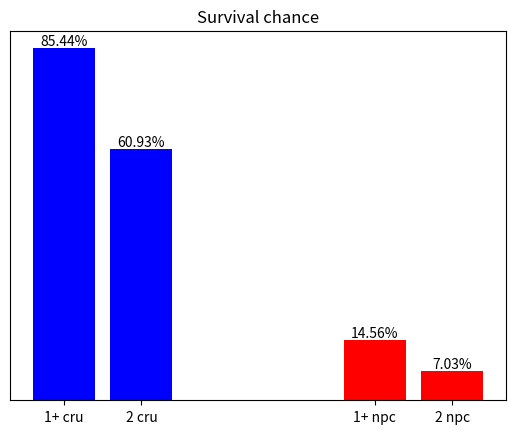
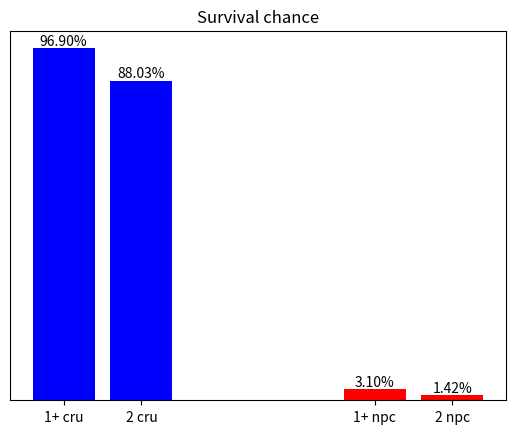

Source code (Python) for these figures, in order:
### Eclipse battle calculator

import numpy as np
import time
import matplotlib.pyplot as plt



import re


def listToTuple (integer_list):
    tuple = ()
    for integer in integer_list:
        tuple += (integer,)
    return (tuple)

def tupleToList (integer_tuple):
    list = []
    for integer in integer_tuple:
        list += (integer,)
    return (list)

def sortAndRemoveDuplicates (l):
    l = list(set(l))
    l.sort()
    return (l)

class Ship:
    def __init__ (self, type, number, init, hull, computer, shield, canon_array, missile_array):
        self.type = type #"int" interceptor, "cru" cruiser, "dre" dreadnought, "sba" starbase
        self.prio = 0 #the priority for ancients
        if   (type =="int"):
            self.prio = 1
        elif (type =="sba"): # we consider that a starbase is bigger than an int, but smaller than a cru based on blueprint size
            self.prio = 10 #strictly more than all ints
        elif (type =="cru"):
            self.prio = 100 #strictly more than all sbas
        elif (type =="dre"):
            self.prio = 1000 #strictly more than all crus

        self.numb = number #how many ships of that type there are
        self.init = init   #how much intiative they have
        self.hull = hull
        self.comp = computer
        self.shie = shield
        self.canon_array = np.array(canon_array  ) # [y, o, b, r, p], y = number of pink dice, o = number of orange dice etc
        self.missi_array = np.array(missile_array) # [y, o, b, r, p], same

    def toString (self):
        response = str(self.numb)+" "
        response+= (self.type=="int")*"interceptor" +(self.type=="cru")*"cruiser" +(self.type=="dre")*"dreadnought" +(self.type=="sba")*"starbase" +(self.type=="npc")*"npc"
        response+= (self.numb>1)*"s" + " with "+str(self.init)+" initiative, "
        if (self.hull>0):
            response +=     str(self.hull)+" hull, "
        if (self.comp>0):
            response += '+'+str(self.comp)+" computer, "
        if (self.shie>0):
            response += '-'+str(self.shie)+" shield, "
        colors = ["yellow", "orange", "blue", "red", "pink"]
        for i in range (5):
            if self.canon_array[i]>0:
                response += str(self.canon_array[i])+' '+ colors[i] + " canon"    +(self.canon_array[i]>1)*"s" +", "
        for i in range (5):
            if self.missi_array[i]>0:
                response += str(self.missi_array[i])+' '+ colors[i] + " missile"  +(self.missi_array[i]>1)*"s" +", "
        if self.canon_array[4]+self.missi_array[4]>0:
            response += "**WARNING! PINK DICE NOT SUPPORTED FOR NOW!, ** "
        return (response[:-2]) #remove the last space and ,
            


class BattleWinChances:
    def __init__ (self, attacker_ship_list, defender_ship_list, remaining_ships = True): 
        self.att_ship_list = attacker_ship_list
        self.def_ship_list = defender_ship_list
        # State of battle is one big array, with each coordinate corresponding to : 
        # 0: round initiative order 
        # 1-end-1 : remaining hit points of every single ship, starting with attacker ships
        # end : 0 for attacker, 1 for defender
        size_round = len (self.att_ship_list) + len (self.def_ship_list)
        self.att_ships = []
        ship_index = 0
        ship_types = [] # a list of id to see when two consecutive ships are of the same type
        self.ship_prios = []

        self.graph_edges = [] # a list to read the state graph


        for ship in attacker_ship_list:
            self.att_ships += [blockSize (ship.numb, ship.hull)]
            self.ship_prios += [ship.prio]

            self.graph_edges.append (makeGraph (ship.numb, ship.hull))
        
        self.def_ships = []

        self.att_index = 1            # the index at which attack  ships start
        self.def_index = 1+len(attacker_ship_list) # the index at which defense ships start
        ship_index = 0
        for ship in defender_ship_list:
            self.def_ships += [blockSize (ship.numb, ship.hull)]
            self.ship_prios += [ship.prio]

            self.graph_edges.append (makeGraph (ship.numb, ship.hull))

        dims = [2* size_round] + self.att_ships +self.def_ships #turn (with missiles), att ships hp, def ships hp
        self.state_win_chance = np.zeros ( dims ) 
        self.state_win_chance [Ellipsis] = -1000000.0 # uninitialized value, it's high so that I can detect errors

        # step 2: turn order
        #find highest initiative
        max_init = 0
        for ship in self.att_ship_list:
            max_init = max(max_init, ship.init)
        for ship in self.def_ship_list:
            max_init = max(max_init, ship.init)
        # order ships by increasing initiative, 
        self.turn_order = [] 
        for init in range (max_init+1):
            for id in range(len(self.att_ship_list)):
                if (self.att_ship_list[id].init==init):
                    self.turn_order.append ( ("att", id) )
            # range defense ship afterward so that they shoot first in case of a tie
            for id in range(len(self.def_ship_list)):
                if (self.def_ship_list[id].init==init):
                    self.turn_order.append ( ("def", id) )
        #step3: compute transition table 
        self.transitionTable()

        #step 4: propagate win chance backward (=in increasing number hit points)
        index = [-1] #initialize index at -1 0 ... 0
        for _ in range (len(self.att_ships) + len(self.def_ships)):
            index += [0]
        all_ships = self.att_ships + self.def_ships

        total_ship_states = 1 # number of hp combinations
        for ship in (self.att_ship_list+ self.def_ship_list):
            total_ship_states *= blockSize (ship.numb, ship.hull)
        
        for _ in range (total_ship_states):
            self.computeWinChance (index)

            for ship in range (len(self.att_ships) + len(self.def_ships)):
                if (all_ships[ship] - index[ship+1]>1):
                    index[ship+1]+= 1
                    break
                else:
                    index[ship+1] = 0

        # return win chance 
        start_index = []
        for d in dims:
            start_index += [d-1]
        self.initial_win_chance = self.state_win_chance[listToTuple(start_index)]

        if (remaining_ships):

            #step 5: propagate state probability forward (=in decreasing number hit points)
            self.att_win_chance = 0.0 # to check results
            self.def_win_chance = 0.0 # to check results
            self.state_expectancy = np.zeros ( [2* size_round] + self.att_ships +self.def_ships ) # array with the probability of each state

            self.state_expectancy[listToTuple(start_index)]=1.0 #initial state is guaranteed to happen
            index = start_index

            self.att_still_alive = [[0.0 for i in range (ship.numb)] for ship in self.att_ship_list]
            self.def_still_alive = [[0.0 for i in range (ship.numb)] for ship in self.def_ship_list]

            for _ in range (total_ship_states):
                self.computeExpectancy (index)

                for ship in range (len(self.att_ships) + len(self.def_ships)):
                    if (index[ship+1]>0):
                        index[ship+1]-= 1
                        break
                    else:
                        index[ship+1] = all_ships[ship]-1

            
            ship_names = [] # for legend
            xplacement = [] # place of the bar along the x axis
            bar_colors = [] # to differentiate att and def
            x_value = 1
            still_alive = []
            for ship_id in range(len(self.att_ship_list)):
                ship = self.att_ship_list[ship_id]
                still_alive += self.att_still_alive [ship_id]
                for n in range (1, ship.numb+1):
                    if (n==ship.numb):
                        ship_names += [str(n) + " "  + ship.type ]
                    else :
                        ship_names += [str(n) + "+ " + ship.type ]
                    bar_colors += ["blue"]
                    xplacement += [x_value]
                    x_value += 1
                x_value += 1
            x_value += 1
            for ship_id in range(len(self.def_ship_list)):
                ship = self.def_ship_list[ship_id]
                still_alive += self.def_still_alive [ship_id]
                for n in range (1, ship.numb+1):
                    if (n==ship.numb):
                        ship_names += [str(n) + " "  + ship.type ]
                    else :
                        ship_names += [str(n) + "+ " + ship.type ]
                    bar_colors += ["red"]
                    xplacement += [x_value]
                    x_value += 1
                x_value += 1

            fig, ax = plt.subplots()
            bars = ax.bar(xplacement, still_alive, color = bar_colors)

            ax.set_xticks (xplacement)
            ax.set_xticklabels (ship_names)
            ax.set_yticks ([])

            percentages = ["{:.2%}".format(p) for p in still_alive]

            ax.bar_label(bars, percentages)
            ax.set_title ("Survival chance")

            plt.savefig ('battle.jpg', bbox_inches = 'tight')
            print ("win chance", self.att_win_chance, self.def_win_chance)

    def computeWinChance (self, ship_index) :
        
        turn_size = len (self.att_ship_list) + len (self.def_ship_list)

        #check whether there is at least 1 ship alive
        att_hp =0
        def_hp =0
        for i in range (self.att_index, self.def_index ):
            att_hp += ship_index[i]
        for i in range (self.def_index, len(ship_index)):
            def_hp += ship_index[i]
        if   (att_hp==0) :
            #attacker lost
            for turn in range (2*turn_size):
                cur_index = ship_index.copy ()
                cur_index[0] = turn
                self.state_win_chance[listToTuple (cur_index)] = 0.0

        elif (def_hp==0) :
            #attacker won
            for turn in range (2*turn_size):
                cur_index = ship_index.copy ()
                cur_index[0] = turn
                self.state_win_chance[listToTuple (cur_index)] = 1.0

        else :
            # step 1: compute chance of canon rounds
            # because canon rounds loop back on themselves, the win chance of the entire round are defined implicitly as solution of a linear system
            A = np.zeros ((turn_size, turn_size))
            b = np.zeros ( turn_size )
            

            for turn in range (turn_size):
                cur_index = ship_index.copy ()
                cur_index[0] = turn
                (win_chance, proba_full_miss) = self.computeStateWinChance (cur_index)
                b[turn] = win_chance
                A[turn, turn] = 1
                
                if (turn == 0):
                    A[turn, turn_size-1] =-proba_full_miss
                else :
                    A[turn, turn     -1] =-proba_full_miss
            x = np.linalg.solve(A, b)
            #x = np.linalg.solve(np.transpose(A), b)

            for turn in range (turn_size):
                cur_index = ship_index.copy ()
                cur_index[0] = turn

                tuple = listToTuple (cur_index)
                tuple += (Ellipsis,) # for both attacker and defender

                self.state_win_chance[tuple] = x[turn]


            #step 2: compute missiles
            for turn in range (turn_size, 2*turn_size):
                cur_index = ship_index.copy ()
                cur_index[0] = turn
                (win_chance, proba_full_miss) = self.computeStateWinChance (cur_index)

                cur_index[0] = turn-1
                tuple = listToTuple (cur_index)
                win_chance += proba_full_miss*self.state_win_chance[tuple]

                cur_index[0] = turn
                tuple = listToTuple (cur_index)

                self.state_win_chance[tuple] = win_chance
                
    def readStateInfo (self, current_state):
        # reads and returns relevant information for state operations
        turn_size = len (self.att_ship_list) + len (self.def_ship_list)
        # which ship is firing ?
        after_damage_state = current_state.copy()
        turn = after_damage_state[0]

        if turn < turn_size :
            firing_ship_side = self.turn_order[turn          ][0]
            firing_ship_id   = self.turn_order[turn          ][1]
        else:
            #missile round
            firing_ship_side = self.turn_order[turn-turn_size][0]
            firing_ship_id   = self.turn_order[turn-turn_size][1]

        # how many of them are alive ?
        
        if firing_ship_side == "att":
            first_index = self.att_index #counting an attack ship
            ally_ship_list = self.att_ship_list
            enmy_ship_list = self.def_ship_list
        else:
            first_index = self.def_index #counting a defense ship
            ally_ship_list = self.def_ship_list
            enmy_ship_list = self.att_ship_list

        firing_ship = ally_ship_list [firing_ship_id]

        alive = self.graph_edges[first_index+firing_ship_id-1][0][current_state[first_index+firing_ship_id]]

        # what's next turn ?
        if turn == 0:
            after_damage_state[0] = len (self.att_ship_list) + len (self.def_ship_list) -1
        else :
            after_damage_state[0] = turn -1
        

        sign = 1
        first_index = self.def_index #firing on defense ships
        last_index  = len (current_state)
        if firing_ship_side == "def":
            sign =-1 #attack maximize winrate, defense minimize win rate
            first_index = self.att_index #firing on attack ships
            last_index  = self.def_index

        npc_flag = False # tells whether we need to use npc targeting rule
        prio_list = []
        if firing_ship.type=="npc":
            npc_flag = True
            prio_list = [ship.prio for ship in enmy_ship_list]
        return (turn, sign, after_damage_state, first_index, last_index, alive, npc_flag, prio_list)

    def computeStateWinChance (self, current_state) :
        # Writes and solves the win chance equation for the hp state for all round 
        # round number is added at the start of the index

        turn, sign, after_damage_state, first_index, last_index, alive, npc_flag, prio_list = self.readStateInfo (current_state)

        if alive >0:
            win_chance = 0.0
            damages_per_result = self.transition_table [turn][alive-1] # list of outcomes with each a proba and all possible damage assignements
            for _ in range (len(damages_per_result)-1 ): # for each dice result (last is full miss)
                damages = damages_per_result[_]
                proba = damages[0]
                self_hits = damages [1] #TODO self hits

                max_chance, best_next_state = self.findBestAssignment (sign, after_damage_state, first_index, last_index, damages[2:], npc_flag, prio_list)

                win_chance += proba*sign*max_chance
            
            proba_full_miss = damages_per_result[-1][0]
        
        else:
            win_chance =0
            proba_full_miss = 1.0

        return (win_chance, proba_full_miss)

    def findBestAssignment (self, sign, state, first_index, last_index, assignment_list, npc_flag=False, prio_list = []):
        max_chance = -1000.0
        best_next_state = state 

        BIG = 100000 # number that is much bigger than any number encoutered in the following part

        min_kill_score = BIG # npc targeting : counts how many ships are dead, weighted by their prio
        min_hull_score = BIG # npc targeting : counts how much hull the biggest ship alive has

        for dam in assignment_list: # for each damage assignment
            # if the following two flag are True, then shot are going into the wrong ships
            wasted_shot_flag = False #tells if a shot went into a dead ship
            alive_ships_flag = False #tells if there is at least one enemy ship alive

            attainable_states = [ [i] for i in state[0:first_index]]

            target_nb = 0
            kill_score = 0
            hull_score = BIG
            max_prio = 0 # npc targeting : priority of the biggest ship
        
            for target_ship_id in range (first_index, last_index):

                possible_states_after_salva = [state[target_ship_id]] #current hp index

                if (state[target_ship_id]==0):
                    #all those ships are dead
                    for die in range (4, 0, -1): #check if they got hit regardless
                        if (dam[target_nb*4+die-1]>0):
                            wasted_shot_flag = True #tells if a shot went into a dead ship

                else:
                    alive_ships_flag = True
                    
                    for die in range (4, 0, -1): #dice type in decreasing order
                        for i in range (dam[target_nb*4+die-1]):
                            possible_states_after_salva_2 = []
                            if npc_flag:
                                for id in possible_states_after_salva:
                                    possible_states_after_salva_2 += self.graph_edges[target_ship_id-1][die][id][0:1] # neighbor list are sorted so that the first element correspond to npc targeting
                            else:
                                for id in possible_states_after_salva:
                                    possible_states_after_salva_2 += self.graph_edges[target_ship_id-1][die][id] 
                            # remove duplicates
                            possible_states_after_salva = sortAndRemoveDuplicates (possible_states_after_salva_2)
                
                attainable_states.append(possible_states_after_salva)
                if npc_flag:
                    alive_targets = self.graph_edges[target_ship_id-1][0][possible_states_after_salva[0]]
                    prio = prio_list[target_nb]
                    kill_score+= alive_targets*prio
                    hull= self.graph_edges[target_ship_id-1][5][possible_states_after_salva[0]] # hp of the most damaged ship among the alive ships of that type
                    if (hull>0)and(prio>max_prio):
                        max_prio = prio
                        hull_score = hull
                target_nb +=1

            attainable_states+= [ [i] for i in state[last_index:]]
            #chance = max (sign*self.state_win_chance[np.ix_(*attainable_states)].flatten())
            attainable_state_win_chance = self.state_win_chance[np.ix_(*attainable_states)]
            chance =     (sign*attainable_state_win_chance).max ()
            next_state = (sign*attainable_state_win_chance).argmax ()
            next_state = np.unravel_index (next_state, attainable_state_win_chance.shape)
            next_state = [attainable_states[i][next_state[i]] for i in range (len(attainable_states))]
            if (npc_flag):
                if   (kill_score < min_kill_score):
                    min_kill_score = kill_score
                    min_hull_score = hull_score
                    max_chance = chance
                    best_next_state = next_state
                elif (kill_score==min_kill_score)and(hull_score < min_hull_score):
                    min_hull_score = hull_score
                    max_chance = chance
                    best_next_state = next_state
                elif (kill_score==min_kill_score)and(hull_score==min_hull_score):
                    max_chance = chance
                    best_next_state = next_state

            elif (wasted_shot_flag==False)or(alive_ships_flag==False):
                if (chance >= max_chance):
                    max_chance = chance
                    best_next_state = next_state
                    
        return (max_chance, best_next_state)

    def computeExpectancy(self, turnless_state):
        turn_size = len (self.att_ship_list) + len (self.def_ship_list)
        
        #check whether there is at least 1 ship alive
        att_hp =0
        def_hp =0
        for i in range (self.att_index, self.def_index ):
            att_hp += turnless_state[i]
        for i in range (self.def_index, len(turnless_state)):
            def_hp += turnless_state[i]
        if   (att_hp==0) :
            #attacker lost, counting remaining def ships
            for turn in range (2*turn_size):
                state = turnless_state.copy ()
                state[0] = turn
                self.def_win_chance += self.state_expectancy[listToTuple (state)]

                # count how many ships are still alive
                for ship_id in range (len(self.def_ship_list)):
                    alive = self.graph_edges[self.def_index+ship_id-1][0][state[self.def_index+ship_id]]
                    for i in range (alive):
                        self.def_still_alive[ship_id][i]+=self.state_expectancy[listToTuple (state)]

        elif (def_hp==0) :
            #attacker won, counting remaining att ships
            for turn in range (2*turn_size):
                state = turnless_state.copy ()
                state[0] = turn
                self.att_win_chance += self.state_expectancy[listToTuple (state)]

                # count how many ships are still alive
                for ship_id in range (len(self.att_ship_list)):
                    alive = self.graph_edges[self.att_index+ship_id-1][0][state[self.att_index+ship_id]]
                    for i in range (alive):
                        self.att_still_alive[ship_id][i]+=self.state_expectancy[listToTuple (state)]

        else :
            # step 1 : propagate expectancy of missile rounds
            for turn in range (2*turn_size-1, turn_size-1, -1):
                state = turnless_state.copy()
                state[0] = turn
                self.propagateStateExpectancy(state, full_miss=True )
            # step 2 : compute expectancy of canon rounds by solving a linear system
            # because canon rounds loop back on themselves, the expectancy of the entire round are defined implicitly as solution of a linear system
            A = np.zeros ((turn_size, turn_size))
            b = np.zeros ( turn_size )
            

            for turn in range (turn_size):
                state = turnless_state.copy ()
                state[0] = turn
                (win_chance, proba_full_miss) = self.computeStateWinChance (state) # TODO upgrade
                b[turn] = self.state_expectancy[listToTuple(state)]
                A[turn, turn] = 1
                
                if (turn == 0):
                    A[turn, turn_size-1] =-proba_full_miss
                else :
                    A[turn, turn     -1] =-proba_full_miss
            #x = np.linalg.solve(A, b)
            x = np.linalg.solve(np.transpose(A), b)
            for turn in range (turn_size):
                state = turnless_state.copy ()
                state[0] = turn
                self.state_expectancy[listToTuple (state)] = x[turn]

            # step 3 : propagate expectancy of canon rounds 
            for turn in range (turn_size):
                state = turnless_state.copy()
                state[0] = turn
                self.propagateStateExpectancy(state, full_miss=False)
        return
    
    def propagateStateExpectancy (self, current_state, full_miss) :
        # Ranges all dice results and propagates expectancy through it

        turn, sign, after_damage_state, first_index, last_index, alive, npc_flag, prio_list = self.readStateInfo (current_state)

        if alive >0:
            damages_per_result = self.transition_table [turn][alive-1] # list of outcomes with each a proba and all possible damage assignements
            for _ in range (len(damages_per_result)-(full_miss==False) ): # for each dice result. Last result is full miss and only encountered with missile rounds
                damages = damages_per_result[_]
                proba = damages[0]

                max_chance, best_next_state = self.findBestAssignment (sign, after_damage_state, first_index, last_index, damages[2:], npc_flag, prio_list)

                self.state_expectancy[listToTuple(best_next_state)]+=proba*self.state_expectancy[listToTuple(current_state)]

        return ()

    def transitionTable (self):
        # creates a transition table that represents thrown dice
        # indexes of the table : 
        #     0 turn order
        #     1 nb of alive ships
        # for each ship type, for each number of those ships, there will be a list of damage assignment
        # damage assignment is the probability of that plus a list of indexes that represent the hits being dealt

        self.transition_table = []
        transition_table_missiles = []

        turn_size = len (self.att_ship_list) + len (self.def_ship_list)


        for turn in range (turn_size):
            firing_ship_side = self.turn_order[turn][0]
            firing_ship_id   = self.turn_order[turn][1]

            if (firing_ship_side =="att"):
                target_list = self.def_ship_list
                target_hp = self.def_ships
                firing_ship = self.att_ship_list[firing_ship_id]
            else :
                target_list = self.att_ship_list
                target_hp = self.att_ships
                firing_ship = self.def_ship_list[firing_ship_id]

            nb_targets = len(target_hp)

            target_hit_chance = []
            for target_ship in target_list:
                target_hit_chance.append(hitChance (firing_ship.comp, target_ship.shie))
                
            #count how many outcomes there. At least 2 (hit or miss) but there might be different shields
            nb_outcomes = 0
            proba_outcomes = []
            last_i =0

            can_hit = [0 for i in range (nb_targets)]
            
            for i in range (1, 6):
                for hit_chance in target_hit_chance:
                    if i == hit_chance:
                        nb_outcomes += 1
                        proba_outcomes += [i - last_i]
                        last_i = i

                        for target_ship_id in range (len(target_list)):
                            if hitChance (firing_ship.comp, target_list[target_ship_id].shie) == i:
                                can_hit [target_ship_id] = nb_outcomes

                        break

            proba_outcomes += [6 - last_i] #proba of miss

            #print ("nb_outcomes =", nb_outcomes, "probas =", proba_outcomes, "can hit =", can_hit )
            proba_log_outcomes = [np.log (outcome) - np.log(6) for outcome in proba_outcomes]

            damages_per_alive = [] #list where 1st element is for 1 alive ship, 2nd for 2 alive ships and so on
            damages_per_alive_missiles = []
            for alive in range (1, firing_ship.numb+1):
                # canon round
                dice = alive * firing_ship.canon_array
                damages_per_alive.append (self.possibleResultsOfDice (dice, proba_log_outcomes, target_hp, can_hit))

                # missile round
                dice = alive * firing_ship.missi_array
                damages_per_alive_missiles.append (self.possibleResultsOfDice (dice, proba_log_outcomes, target_hp, can_hit))

            self.transition_table.append (damages_per_alive)
            transition_table_missiles.append (damages_per_alive_missiles)
        
        # put missiles at the end
        self.transition_table += transition_table_missiles

    def possibleResultsOfDice (self, dice, proba_log_outcomes, target_hp, can_hit):
        nb_outcomes = len (proba_log_outcomes) -1
        nb_targets = len(target_hp)


        max_dice = 0
        for i in range (4):
            max_dice = max(max_dice, dice[i])

        fct = factorialLog (max_dice)

        #print ("dice =", dice)

        total_possibilities = 1 #total results of the dice

        for die_type in range (4): #todo rift
            total_possibilities*= blockSize (nb_outcomes, dice[die_type]-1) #POSSIBLEBUG

        # range all results 
        result = [0 for _ in range (4*nb_outcomes)] # nb_outcomes for each of the 4 die type

        remaining_dice = 1*dice

        total_proba = 0.0

        damages_per_result = [] #list of all damages per die results

        for _ in range (total_possibilities):
            #it works like a clock, whenever one die does a full turn, the next one moves one step
            for i in range (4*nb_outcomes):
                if remaining_dice[i//nb_outcomes] >=1 : #if any dice left, increment hit value
                    result[i]+=1
                    remaining_dice[i//nb_outcomes]-=1
                    break
                else:
                    remaining_dice[i//nb_outcomes]+=result[i]
                    result[i]=0 #reinitialize

            #print ("result =", result)

            # compute probability
            # Each die type is independant, 
            log_proba = 0 #using exp and log to reduce numerical errors
            for die in range (4):
                log_proba += fct[dice[die]] # ln(nb_dice!)
                misses = dice[die]
                for outcome in range (nb_outcomes):
                    hits = result[nb_outcomes*die+outcome]
                    misses -= hits
                    log_proba += -fct[hits] + hits*proba_log_outcomes[outcome] #  -ln(nb_hit!) + nb_hit*ln(proba_hit)
                log_proba += -fct[misses] + misses*proba_log_outcomes[nb_outcomes]
            proba = np.exp( log_proba )
            total_proba += proba

            # assign hits 

            damages = []
            not_done = True

            unassigned_result = result.copy()

            assignements = [0 for i in range (4*nb_outcomes*nb_targets)] # for each result type, there is one cell for each ship
            while (not_done):
                not_done = False
                for target in range (nb_targets):
                    for die in range (4):
                        for outcome in range (nb_outcomes):
                            i = (target*4 + die)*nb_outcomes + outcome
                            if (not_done==False):
                                if (unassigned_result[die*nb_outcomes + outcome] >=1)and(outcome < can_hit[target]): #if any dice left, increment hit value
                                    assignements[i]+=1
                                    unassigned_result[die*nb_outcomes + outcome]-=1
                                    not_done = True
                                else:
                                    unassigned_result[die*nb_outcomes + outcome]+=assignements[i]
                                    assignements[i]=0 #reinitialize

                una = 0 #number of unassigned dice
                for res in unassigned_result:
                    una += res
                if una==0:
                    #compute damage corresponding to assignement
                    damage =[0 for i in range (4*nb_targets)] # the 4 first cells are the number of 1, 2, 3 and 4 taken by the first ship and so on
                    for target in range (nb_targets):
                        for die in range (4):
                            for outcome in range (nb_outcomes):
                                damage[target*4 + die]+= assignements[(target*4+die)*nb_outcomes+outcome]

                    damage = listToTuple (damage)
                    damages.append (damage)

            damages = [proba] + [0] + damages #TODO: second is self hits

            damages_per_result.append (damages)

        return (damages_per_result)
    

def blockSize (nb_ships, hull):
    #computes the size of a state block for given number of ships and hull
    block = 1
    for i in range (1, nb_ships+1):
        block = (block*(hull+1+i))//i
    return (block)

def makeGraph (nb_ships, hull, print_tables=False):
    # makes 5 table which, for each index, says how many ships are alive, 
    # 0: how many ships are alive
    # i: lists the state you can reach by taking i damages
    hp_to_id = {}
    id_to_hp = []
    #step-1: enumerate all states, build lookup tables
    hp = [0 for i in range (nb_ships)]

    for id in range (blockSize(nb_ships, hull)):
        id_to_hp.append (listToTuple ( hp ))
        hp_to_id[listToTuple ( hp )]=id
        for ship in range (nb_ships-1, -1, -1):
            if (hp[ship] < hull+1):
                hp[ship]+=1
                for ship2 in range (ship, nb_ships):
                    hp[ship2] = hp[ship]
                break
    #step 0: count how many ships are alive
    alive_ships = []
    for hp in id_to_hp:
        alive = 0
        for ship in range (nb_ships):
            alive += (hp[ship]>0)
        alive_ships.append(alive)
    #step 1-4: compute damage neighbors
    bunch_of_lists =[alive_ships]
    for die in range (1, 5):
        neighbor_list = []
        for id in range(len(id_to_hp)):
            hp = id_to_hp[id]
            neighbors = []
            for ship in range (nb_ships): #put damage to any ship
                hp2 = tupleToList(hp)
                hp2[ship]=max(hp2[ship]-die, 0)
                hp2.sort () # sort ships by increasing hp
                neighbors.append(hp_to_id[listToTuple ( hp2 )])
            neighbors = sortAndRemoveDuplicates (neighbors) 
            if (neighbors[-1]==id)and(id>0): #remove current index
                neighbors.pop ()
            neighbor_list.append (neighbors)
        bunch_of_lists.append(neighbor_list)
    #step 5: compute the hp of the most damaged ship  among the ships that are still alive (if all dead, then 0)
    damage_list = []
    for hp in id_to_hp:
        damage = 0
        for ship in range (nb_ships):
            if hp[ship]>0:
                damage = hp[ship]
                break # the most damaged ship is the first encountered
        damage_list.append(damage)
    bunch_of_lists.append(damage_list)

    if (print_tables):
        for id in range(len(id_to_hp)):
            print (id, id_to_hp[id], "alive=", bunch_of_lists[0][id], "damage=", bunch_of_lists[5][id], "neighbors 1d", bunch_of_lists[1][id], "2d", bunch_of_lists[2][id], "3d", bunch_of_lists[3][id], "4d", bunch_of_lists[4][id])

    return (bunch_of_lists)
 
def factorialLog (n):
    # returns an array contening ln(0!) to ln(n!)
    # It is a way of avoiding numerical errors from multiplying very small numbers with very large number
    factorial_log = np.zeros (n+1)
    for i in range (2, n+1):
        factorial_log[i] = factorial_log [i-1] + np.log (i)
    return (factorial_log )

def hitChance (att_computer, def_shield):
    modif = att_computer - def_shield #ship computer - enemy ship shield
    if (modif>=4):
        # 5 chance out of 6 to hit
        hit_chance = 5
    elif (modif<=0):
        # 1 chance out of 6 to hit
        hit_chance = 1
    else:
        hit_chance = 1+modif
    return (hit_chance)

if __name__ == '__main__':
    #makeGraph(3, 3, print_tables=True)

    # type, number, init, hull, computer, shield, canons, missiles
    interceptor= Ship("int", 2, 3, 0, 0, 0, [1,0,0,0,0], [0,0,0,0,0])
    dreadnought= Ship("dre", 1, 0, 4, 2, 1, [1,3,0,0,0], [0,0,0,0,0])
    cruiser    = Ship("cru", 2, 2, 2, 2, 0, [2,0,0,0,0], [0,0,0,0,0])

    #test = BattleWinChances ([interceptor, dreadnought], [cruiser])


    if (True):
        eridan1 = Ship("cru", 2, 2, 3, 1, 0, [0,1,0,0,0], [0,0,0,0,0])
        eridan2 = Ship("cru", 2, 3, 4, 1, 0, [0,1,0,0,0], [0,0,0,0,0])
        ancient = Ship("npc", 2, 2, 1, 1, 0, [2,0,0,0,0], [0,0,0,0,0])

        test = BattleWinChances ([eridan1], [ancient]); print (test.initial_win_chance)
        test = BattleWinChances ([eridan2], [ancient]); print (test.initial_win_chance)

        #plt.show()

    npc_dam_test = False
    missile_test = False
    perform_test = False

    if (npc_dam_test):

        print ("NPC damage assignment tests")

        dum_int = Ship("int", 6, 3, 0, 0, 0, [0,0,0,0,0], [0,0,0,0,0])
        cruiser = Ship("cru", 1, 2, 2, 1, 0, [1,0,0,0,0], [0,0,0,0,0])
        dum_dre = Ship("dre", 1, 3, 5, 0, 0, [0,0,0,0,0], [0,0,0,0,0])
        ancient = Ship("npc", 1, 2, 1, 1, 0, [2,0,0,0,0], [0,0,0,0,0])
        anfalse = Ship("cru", 1, 2, 1, 1, 0, [2,0,0,0,0], [0,0,0,0,0])
        print ("              1 cru VS ancient                  ")
        test = BattleWinChances ([         cruiser], [ancient]); print (test.initial_win_chance)
        print ("6 dummy int + 1 cru VS ancient OPTIMAL DAMAGE (should be equal to  above)")
        test = BattleWinChances ([dum_int, cruiser], [anfalse]); print (test.initial_win_chance)
        print ("1 dummy dre + 1 cru VS ancient OPTIMAL DAMAGE (should be equal to  above)")
        test = BattleWinChances ([dum_dre, cruiser], [anfalse]); print (test.initial_win_chance)
        print ("6 dummy int + 1 cru VS ancient WITH NPC RULE  (should be more than above)")
        test = BattleWinChances ([dum_int, cruiser], [ancient]); print (test.initial_win_chance)
        print ("1 dummy dre + 1 cru VS ancient WITH NPC RULE  (should be equal to  above)")
        test = BattleWinChances ([dum_dre, cruiser], [ancient]); print (test.initial_win_chance)
        print ("1 cru w 6 more hull VS ancient                (should be equal to  above)")
        cruiser = Ship("cru", 1, 2, 8, 1, 0, [1,0,0,0,0], [0,0,0,0,0])
        test = BattleWinChances ([         cruiser], [ancient]); print (test.initial_win_chance)



        print ("1 uber glass canon int + 3 dummy cru VS GCDS B OPTIMAL DAMAGE (should return about   1/2^4 = 0.0625)")
        int_att = Ship("int", 1, 3, 0, 4, 0, [0,0,0,8,0], [0,0,0,0,0])
        cruiser = Ship("cru", 3, 2, 0, 0, 0, [0,0,0,0,0], [0,0,0,0,0])
        gcdsmis = Ship("dre", 1, 0, 3, 2, 0, [0,0,0,1,0], [4,0,0,0,0])
        test = BattleWinChances ([int_att, cruiser], [gcdsmis]); print (test.initial_win_chance)
        print ("1 uber glass canon int + 3 dummy cru VS GCDS B WITH NPC RULE  (should return about 1-1/2^4 = 0.9375)")
        gcdsmis = Ship("npc", 1, 0, 3, 2, 0, [0,0,0,1,0], [4,0,0,0,0])
        test = BattleWinChances ([int_att, cruiser], [gcdsmis]); print (test.initial_win_chance)


        print (" ")

    if (missile_test):

        print ("Missile test (should return 0.25)")
        int_def = Ship("int", 2, 2, 0, 0, 0, [1,0,0,0,0], [0,0,0,0,0])
        int_att = Ship("int", 1, 2, 0, 2, 0, [0,0,0,0,0], [2,0,0,0,0])

        print ("1 int with 2 ion missiles and 2 comp VS 2 int with 0 hull")
        test = BattleWinChances ([int_att], [int_def]); print (test.initial_win_chance)


        print ("Optimal missile hit assignation test (should return (5/6)^4 = 0.48225)")
        int_def = Ship("int", 2, 2, 2, 0, 0, [1,0,0,0,0], [0,0,0,0,0])
        int_att = Ship("int", 1, 2, 0, 4, 0, [0,0,0,0,0], [2,0,0,0,0])
        dre_att = Ship("dre", 1, 0, 0, 4, 1, [0,0,0,0,0], [0,2,0,0,0])

        test = BattleWinChances ([int_att, dre_att], [int_def]); print (test.initial_win_chance)


        print ("Optimal hit assignation test (should return 0.47 both times)")
        int_def = Ship("int", 2, 2, 2, 0, 0, [1,0,0,0,0], [0,0,0,0,0])
        int_att = Ship("int", 2, 2, 2, 0, 0, [1,0,0,0,0], [0,0,0,0,0])
        dre_att = Ship("dre", 1, 0,10, 2, 1, [0,0,0,0,0], [0,0,0,0,0])

        print ("2 int VS 2 int")
        test = BattleWinChances ([int_att         ], [int_def]); print (test.initial_win_chance)
        print ("2 int + 1 dre with no canon VS 2 int")
        test = BattleWinChances ([int_att, dre_att], [int_def]); print (test.initial_win_chance)

        print (" ")

    if (perform_test):

        for i in range (1, 9):
            print ("Pain test " + str(i) + ": " + str(i) + " int VS 2 sba") 
            int_att = Ship("int", i, 3, 3, 0, 0, [2,0,0,0,0], [0,0,0,0,0])
            sba_def = Ship("sba", 2, 4, 4, 2, 0, [2,0,0,0,0], [0,2,0,0,0])


            tic = time.perf_counter()
            test = BattleWinChances ([int_att], [sba_def]) #, sba_def])
            toc = time.perf_counter()
            print(f"Solved in {toc - tic:0.4f} seconds")

        #print ("Pain test 9: 8 int + 4cru vs 4 cru + 2 dre + 4 sba") 
        #int_att = Ship("int", 8, 3, 0, 0, 0, [1,0,0,0,0], [0,0,0,0,0])
        #cru_att = Ship("cru", 4, 2, 1, 1, 0, [1,0,0,0,0], [0,0,0,0,0])
        #sba_def = Ship("sba", 4, 4, 2, 1, 0, [1,0,0,0,0], [0,2,0,0,0])
        #cru_def = Ship("cru", 4, 2, 1, 1, 0, [1,0,0,0,0], [0,0,0,0,0])
        #dre_def = Ship("dre", 2, 1, 2, 1, 0, [2,0,0,0,0], [0,0,0,0,0])
        #tic = time.perf_counter()
        #test = BattleWinChances ([int_att, cru_att], [sba_def, cru_def, dre_def]) #, sba_def])
        #toc = time.perf_counter()
        #print(f"Solved in {toc - tic:0.4f} seconds")


    plt.show ()